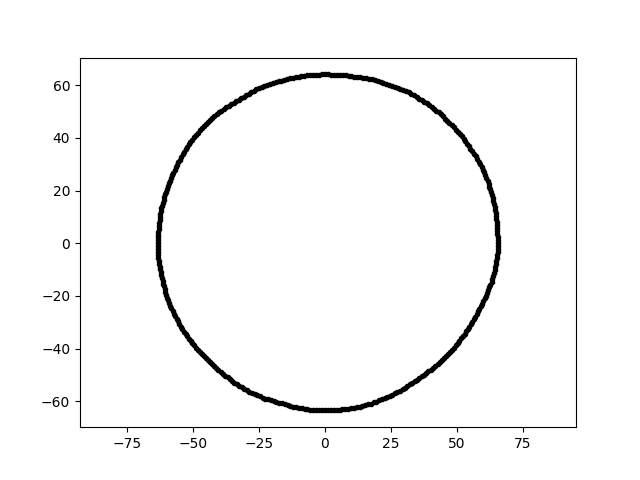

The file beside this chart, header and first rows:
-1.163266959761278761e-14, -6.332530383841777422e+01, 1.800000000000000000e+01
3.921237610456282107e-15, 6.403866997711341469e+01, 1.800000000000000000e+01
-9.999749115709104075e+00, 6.313593112567880894e+01, 1.800000000000000000e+01
4.311856128571623969e+01, 4.960223066791087376e+01, 1.800000000000000000e+01
-6.322123261999214350e+01, 1.103530720223905748e+00, 1.800000000000000000e+01
-6.146265084597310135e+01, 1.532435998487420470e+01, 1.800000000000000000e+01
3.851360260211845343e+01, 5.300942631376737779e+01, 1.800000000000000000e+01
-1.204649724266311139e+01, -6.197385576811784347e+01, 1.800000000000000000e+01
-3.462031100362034408e+01, 5.331060395083945025e+01, 1.800000000000000000e+01
4.433897988042762250e+01, -4.433897988042764382e+01, 1.800000000000000000e+01
-2.080102395036842466e+01, 6.041056002345529663e+01, 1.800000000000000000e+01
5.989591557383164400e+01, 2.792992412428294458e+01, 1.800000000000000000e+01
4.398991878228551400e+01, 4.885575432592605694e+01, 1.800000000000000000e+01
5.347934983390079111e+01, -3.341760667124179918e+01, 1.800000000000000000e+01
2.458117639025185142e+01, -5.790962255370585154e+01, 1.800000000000000000e+01
2.963316488353012446e+01, 5.815836071178252809e+01, 1.800000000000000000e+01
2.558060295558481911e+01, -5.745497493688645108e+01, 1.800000000000000000e+01
5.964952584254152868e+01, -2.289730767786733878e+01, 1.800000000000000000e+01
-5.414319094163020196e+01, -3.253251122531531792e+01, 1.800000000000000000e+01
-5.677830389650241472e+01, -2.769262913382026525e+01, 1.800000000000000000e+01
-3.743752182153455266e+01, 5.152832818240520396e+01, 1.800000000000000000e+01
-6.621142939614994560e+00, -6.299596703099980743e+01, 1.800000000000000000e+01
4.882173707231626736e+01, -3.953506315400650806e+01, 1.800000000000000000e+01
-6.318901749448661320e+01, -4.418606543232153960e+00, 1.800000000000000000e+01
-4.470594438434916107e+00, 6.393247903317018199e+01, 1.800000000000000000e+01
4.042566411501604051e+01, 5.174249050986280452e+01, 1.800000000000000000e+01
-5.094562803336000911e+01, -3.701416538217815599e+01, 1.800000000000000000e+01
2.156364300804045087e+01, -5.924562224577164216e+01, 1.800000000000000000e+01
-6.324676848554911146e+01, 2.208625823381805908e+00, 1.800000000000000000e+01
2.845812495012305732e+01, -5.585221499408977763e+01, 1.800000000000000000e+01
-4.195738862880550357e+01, -4.659840090070347429e+01, 1.800000000000000000e+01
-1.417086191356078650e+01, -6.138074649640067548e+01, 1.800000000000000000e+01
-2.987470316695788597e+01, 5.618614489046355231e+01, 1.800000000000000000e+01
6.473832466572677902e+01, -7.948866767670922151e+00, 1.800000000000000000e+01
-2.398904299351990943e+01, 5.937496493929942432e+01, 1.800000000000000000e+01
-5.227206122351159223e+01, 3.660129130646226514e+01, 1.800000000000000000e+01
6.104329493526737593e+01, -1.983416884742280217e+01, 1.800000000000000000e+01
2.652563221524859216e+01, -5.688440185649186986e+01, 1.800000000000000000e+01
1.531253270536422129e+01, -6.141521421881894582e+01, 1.800000000000000000e+01
5.827214102515960548e+01, 3.098384698618515642e+01, 1.800000000000000000e+01
-5.905954537089855449e+01, -2.267083539343034104e+01, 1.800000000000000000e+01
-2.046286824446806207e+01, -5.942848454403132052e+01, 1.800000000000000000e+01
-2.962514919620987186e+01, -5.571680213314552788e+01, 1.800000000000000000e+01
-3.609983975078887397e+01, -5.155591418379884061e+01, 1.800000000000000000e+01
-4.105821671063078071e+01, 4.893127727040585029e+01, 1.800000000000000000e+01
-2.865676006508898510e+01, -5.624205835748408333e+01, 1.800000000000000000e+01
1.208292889807671244e+01, -6.216128038728416527e+01, 1.800000000000000000e+01
1.117552913746653331e+00, 6.402456354888884960e+01, 1.800000000000000000e+01
-6.158220772376158436e+01, -1.421737290270351650e+01, 1.800000000000000000e+01
2.208758040568864711e+00, -6.325055469040583489e+01, 1.800000000000000000e+01
5.292623645033676638e+01, -3.437069983021554975e+01, 1.800000000000000000e+01
3.169894941442508340e+01, 5.718641853555597976e+01, 1.800000000000000000e+01
-6.232436193829464344e+01, -1.098946656516107723e+01, 1.800000000000000000e+01
-4.193738210096740460e+01, 4.824343945050876670e+01, 1.800000000000000000e+01
-5.884251361135507352e+01, 2.377391869304965155e+01, 1.800000000000000000e+01
1.423866911372143207e+01, -6.167445174799936325e+01, 1.800000000000000000e+01
6.303424798813564678e+01, 1.927150359264690493e+01, 1.800000000000000000e+01
-1.941955551468925734e+01, -5.976724630681999884e+01, 1.800000000000000000e+01
6.440512036447870514e+01, -1.020076894296236958e+01, 1.800000000000000000e+01
-8.905440904318339790e+00, 6.336550457506860567e+01, 1.800000000000000000e+01
-8.799490160691993523e+00, -6.261162586180538625e+01, 1.800000000000000000e+01
... 299 more rows
